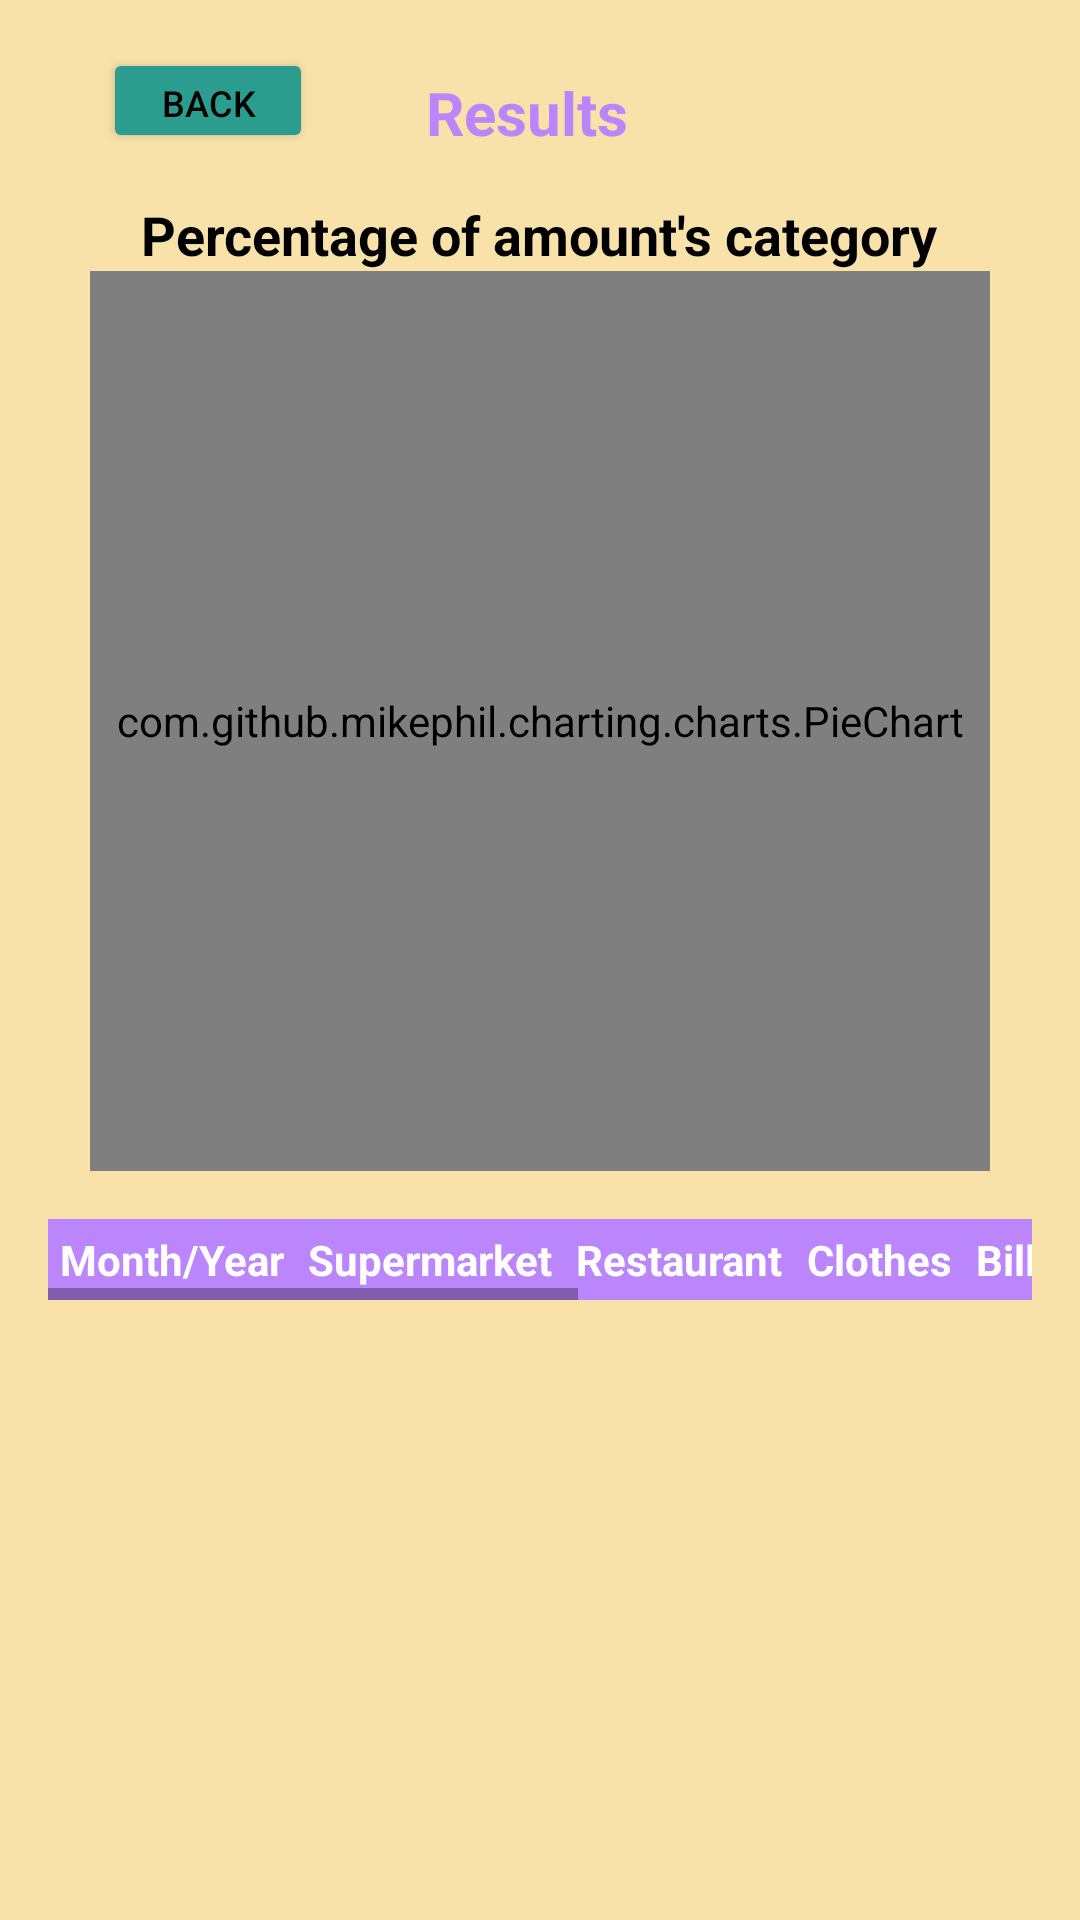

The Android layout XML behind this screen, and the referenced resources:
<!-- AndroidManifest.xml: application theme Theme.ExpenseSpreadsheet -->
<!-- res/layout/activity_results.xml -->
<?xml version="1.0" encoding="utf-8"?>
<LinearLayout xmlns:android="http://schemas.android.com/apk/res/android"
    xmlns:app="http://schemas.android.com/apk/res-auto"
    xmlns:tools="http://schemas.android.com/tools"
    android:layout_width="match_parent"
    android:layout_height="match_parent"
    android:background="@color/bgColor"
    android:gravity="center_horizontal"
    android:orientation="vertical"
    android:padding="16dp"
    tools:context="com.math.spreadsheet.ResultsActivity">

    <LinearLayout
        android:layout_width="291dp"
        android:layout_height="34dp"
        android:orientation="horizontal">

        <LinearLayout
            android:layout_width="70dp"
            android:layout_height="match_parent"
            android:orientation="horizontal">

            <Button
                android:id="@+id/btnBack"
                android:layout_width="match_parent"
                android:layout_height="35dp"
                android:backgroundTint="@color/btnBgColor"
                android:text="Back"
                android:textColor="@color/black"
                android:textSize="12sp" />
        </LinearLayout>

        <TextView
            android:id="@+id/idTVHead"
            android:layout_width="135dp"
            android:layout_height="34dp"
            android:layout_margin="4dp"
            android:gravity="center"
            android:padding="4dp"
            android:text="Results"
            android:textAlignment="center"
            android:textColor="@color/purple_200"
            android:textSize="20sp"
            android:textStyle="bold" />
    </LinearLayout>

    <TextView
        android:layout_width="wrap_content"
        android:layout_height="wrap_content"
        android:layout_marginTop="16dp"
        android:text="Percentage of amount's category"
        android:textColor="@color/black"
        android:textSize="18sp"
        android:textStyle="bold" />

    <com.github.mikephil.charting.charts.PieChart
        android:id="@+id/pieChart"
        android:layout_width="300dp"
        android:layout_height="300dp"
        android:layout_below="@id/idTVHead"
        android:layout_centerHorizontal="true" />

    
    <ScrollView
        android:layout_width="match_parent"
        android:layout_height="wrap_content"
        android:layout_marginTop="16dp">

        
        <HorizontalScrollView
            android:layout_width="wrap_content"
            android:layout_height="wrap_content">

            
            <TableLayout
                android:id="@+id/tableLayout"
                android:layout_width="wrap_content"
                android:layout_height="wrap_content"
                android:background="@color/bgColor"
                android:stretchColumns="*">

                
                <TableRow
                    android:background="@color/purple_200"
                    android:padding="4dp">

                    <TextView
                        android:layout_width="wrap_content"
                        android:layout_height="wrap_content"
                        android:layout_marginEnd="8dp"
                        android:text="Month/Year"
                        android:textColor="@color/white"
                        android:textStyle="bold" />

                    <TextView
                        android:layout_width="wrap_content"
                        android:layout_height="wrap_content"
                        android:layout_marginEnd="8dp"
                        android:text="Supermarket"
                        android:textColor="@color/white"
                        android:textStyle="bold" />

                    <TextView
                        android:layout_width="wrap_content"
                        android:layout_height="wrap_content"
                        android:layout_marginEnd="8dp"
                        android:text="Restaurant"
                        android:textColor="@color/white"
                        android:textStyle="bold" />

                    <TextView
                        android:layout_width="wrap_content"
                        android:layout_height="wrap_content"
                        android:layout_marginEnd="8dp"
                        android:text="Clothes"
                        android:textColor="@color/white"
                        android:textStyle="bold" />

                    <TextView
                        android:layout_width="wrap_content"
                        android:layout_height="wrap_content"
                        android:layout_marginEnd="8dp"
                        android:text="Bills"
                        android:textColor="@color/white"
                        android:textStyle="bold" />

                    <TextView
                        android:layout_width="wrap_content"
                        android:layout_height="wrap_content"
                        android:layout_marginEnd="8dp"
                        android:text="Entertainment"
                        android:textColor="@color/white"
                        android:textStyle="bold" />

                    <TextView
                        android:layout_width="wrap_content"
                        android:layout_height="wrap_content"
                        android:layout_marginEnd="8dp"
                        android:text="Transport"
                        android:textColor="@color/white"
                        android:textStyle="bold" />

                    <TextView
                        android:layout_width="wrap_content"
                        android:layout_height="wrap_content"
                        android:layout_marginEnd="8dp"
                        android:text="Health"
                        android:textColor="@color/white"
                        android:textStyle="bold" />

                    <TextView
                        android:layout_width="wrap_content"
                        android:layout_height="wrap_content"
                        android:layout_marginEnd="8dp"
                        android:text="Other"
                        android:textColor="@color/white"
                        android:textStyle="bold" />
                </TableRow>

                

            </TableLayout>
        </HorizontalScrollView>
    </ScrollView>

</LinearLayout>
<!-- resources referenced by this layout -->
<resources>
  <color name="bgColor">#F8E2AA</color>
  <color name="black">#FF000000</color>
  <color name="btnBgColor">#2a9d8f</color>
  <color name="purple_200">#FFBB86FC</color>
  <color name="white">#FFFFFFFF</color>
  <style name="Theme.ExpenseSpreadsheet" parent="Theme.MaterialComponents.DayNight.DarkActionBar">
          
          <item name="colorPrimary">@color/purple_500</item>
          <item name="colorPrimaryVariant">@color/textBlue</item>
          <item name="colorOnPrimary">@color/white</item>
          
          <item name="colorSecondary">@color/teal_200</item>
          <item name="colorSecondaryVariant">@color/teal_700</item>
          <item name="colorOnSecondary">@color/black</item>
          
          <item name="android:statusBarColor" tools:targetApi="l">?attr/colorPrimaryVariant</item>
          
      </style>
  <color name="purple_500">#FF6200EE</color>
  <color name="textBlue">#1E34C5</color>
  <color name="teal_200">#FF03DAC5</color>
  <color name="teal_700">#FF018786</color>
</resources>
